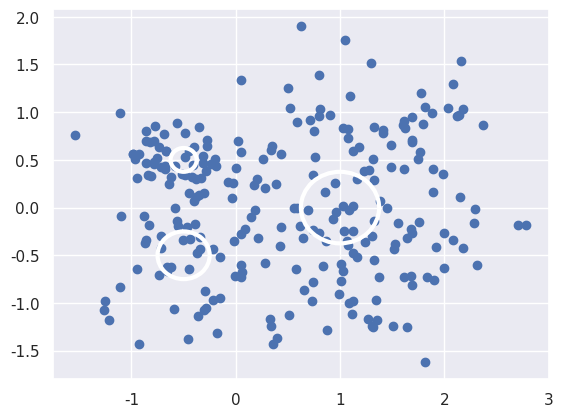

This chart was generated by the following Python code:
# necessary imports
import matplotlib.pyplot as plt
import numpy as np
import seaborn as sns; sns.set()

points = np.vstack(((np.random.randn(150, 2) * 0.75 + np.array([1, 0])),
                  (np.random.randn(50, 2) * 0.25 + np.array([-0.5, 0.5])),
                  (np.random.randn(50, 2) * 0.5 + np.array([-0.5, -0.5]))))


plt.scatter(points[:, 0], points[:, 1])
ax = plt.gca()
ax.add_artist(plt.Circle(np.array([1, 0]), 0.75/2, fill=False, lw=3))
ax.add_artist(plt.Circle(np.array([-0.5, 0.5]), 0.25/2, fill=False, lw=3))
ax.add_artist(plt.Circle(np.array([-0.5, -0.5]), 0.5/2, fill=False, lw=3))